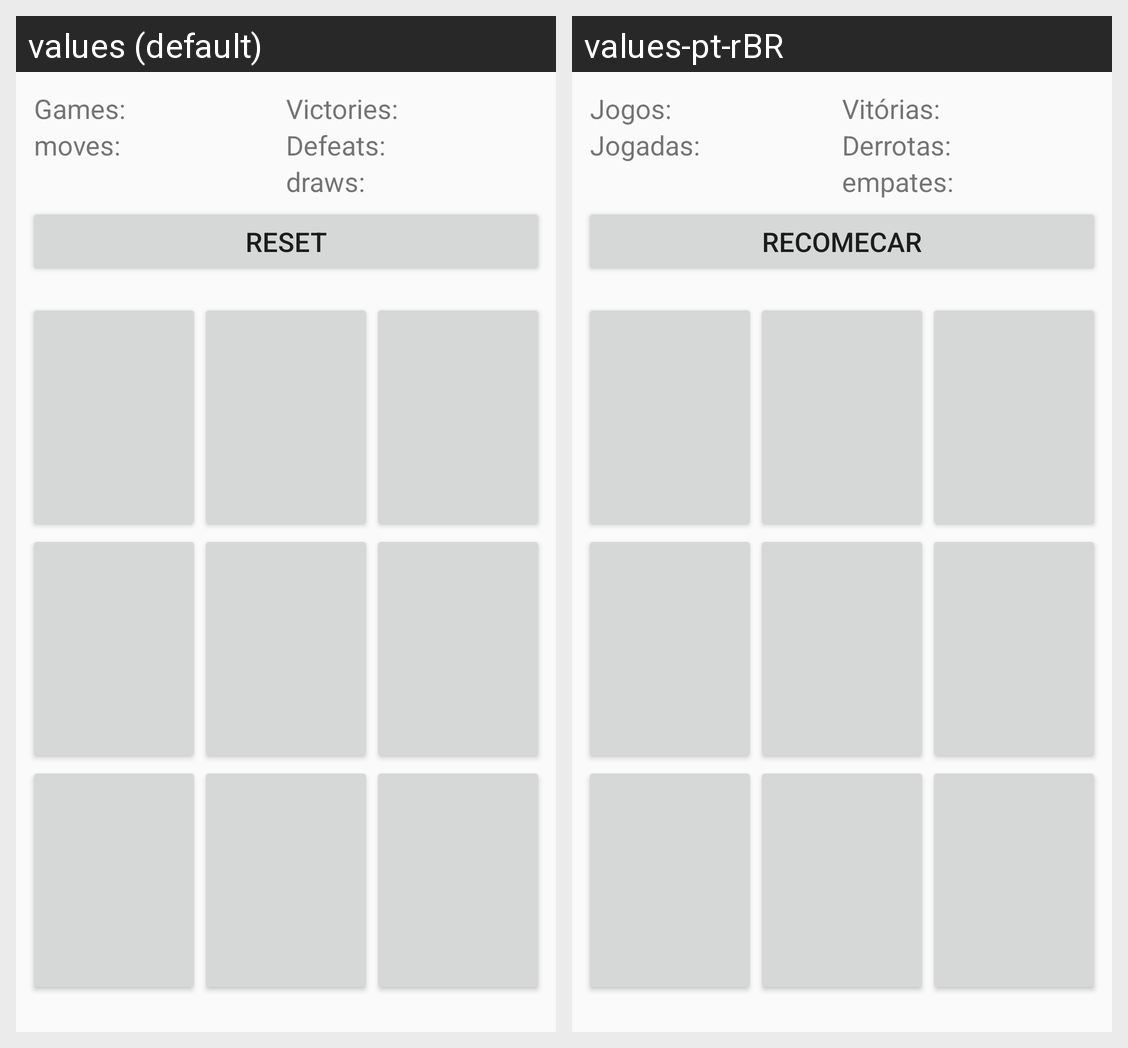

This grid shows one Android layout under two languages. Give, for every string resource on the screen, its name, the default text and each shown locale's text.
Android screen res/layout/activity_main.xml rendered under 2 locales, left to right: values (default), values-pt-rBR. Device: Nexus 5 (rendered at 1080×1920; each locale shown at half size, 540×960, under a caption strip naming it); theme AppTheme.
Strings drawn on this screen, with the default value and each locale's value (text and hints the layout hard-codes, and strings that could not be matched under every locale, appear in the picture but are not listed):

jogos
  values: Games:
  values-pt-rBR: Jogos:

jogadas
  values: moves:
  values-pt-rBR: Jogadas:

vitorias
  values: Victories:
  values-pt-rBR: Vitórias:

derrotas
  values: Defeats:
  values-pt-rBR: Derrotas:

empates
  values: draws:
  values-pt-rBR: empates:

recomecar
  values: Reset
  values-pt-rBR: Recomecar
